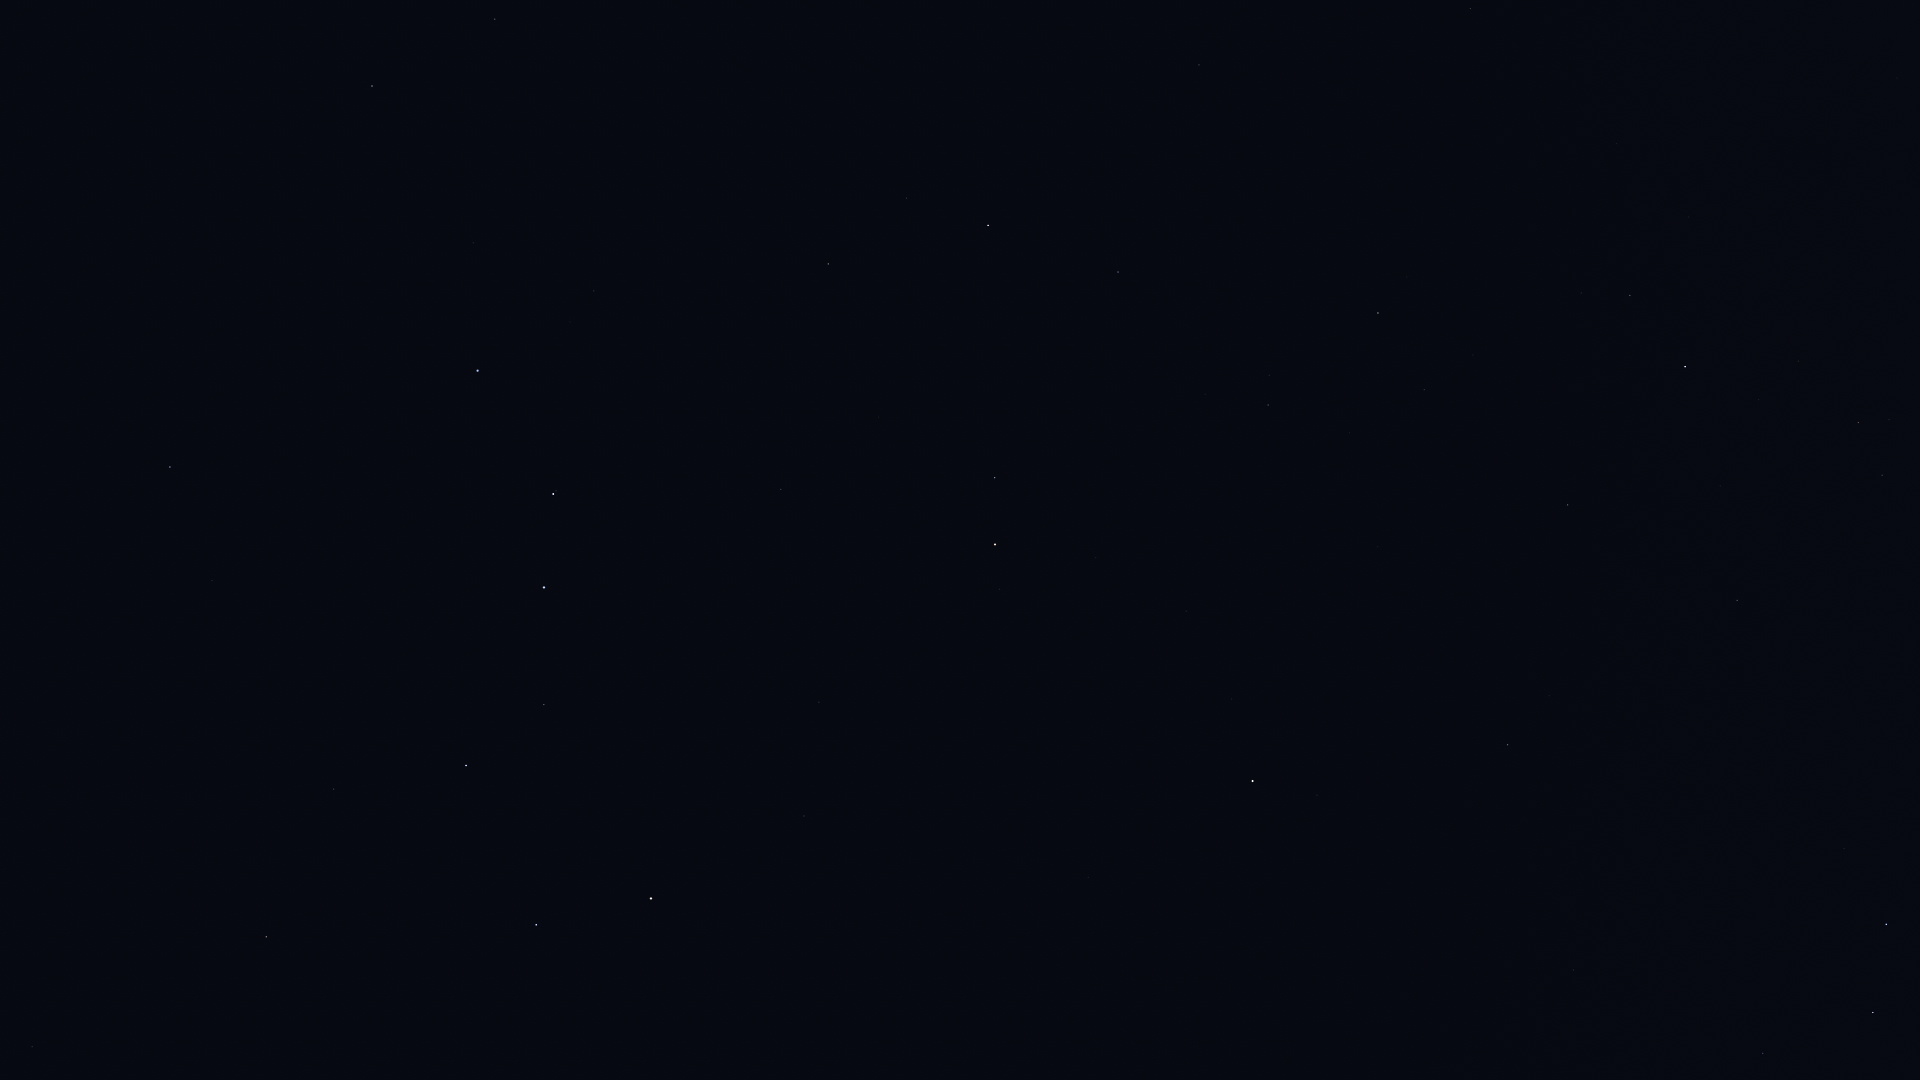

Values plotted in this chart, from the file beside it:
Star_ID, Name, X, Y
6686, Ruchbah, 1873, 1012
8886, Segin, 1763, 1053
13192, Nushagak, 1537, 1045
25110, HIP 25110, 1275, 1002
53229, Praecipua, 32, 1047
53721, Chalawan, 177, 994
53910, Merak, 536, 925
54061, Dubhe, 651, 899
54539, HIP 54539, 266, 937
56211, Giausar, 804, 816
57399, Taiyangshou, 334, 789
57820, Aniara, 552, 776
58001, Phecda, 466, 766
58952, Tonatiuh, 963, 761
59774, Megrez, 544, 705
61177, Funi, 916, 721
61281, HIP 61281, 819, 702
61317, Chara, 212, 581
62223, La Superba, 313, 557
62423, Tianyi, 763, 662
62956, Alioth, 544, 588
63076, Taiyi, 739, 639
63125, Cor Caroli, 170, 467
65378, Mizar, 553, 494
65477, Alcor, 556, 491
66192, Liesma, 543, 455
67301, Alkaid, 478, 371
68756, Thuban, 781, 489
69732, Xuange, 473, 243
71075, Seginus, 372, 86
72487, Merga, 552, 145
72607, Kochab, 995, 544
73136, Baekdu, 1012, 549
73555, Nekkar, 495, 19
75097, Pherkad, 995, 478
75458, Edasich, 828, 264
78527, HIP 78527, 906, 198
80331, Athebyne, 988, 225
83608, Alrakis, 1043, 42
83895, Aldhibah, 1118, 272
85822, Yildun, 1231, 699
86614, Dziban, 1205, 394
86782, Alruba, 1161, 1
87585, Grumium, 1199, 65
90344, Fafnir, 1287, 252
94376, Altais, 1378, 313
96100, Alsafi, 1402, 366
105199, Alderamin, 1685, 367
106032, Alfirk, 1568, 505
108917, Kurhah, 1720, 486
109492, HIP 109492, 1858, 422
112724, HIP 112724, 1737, 600
116727, Errai, 1508, 745
